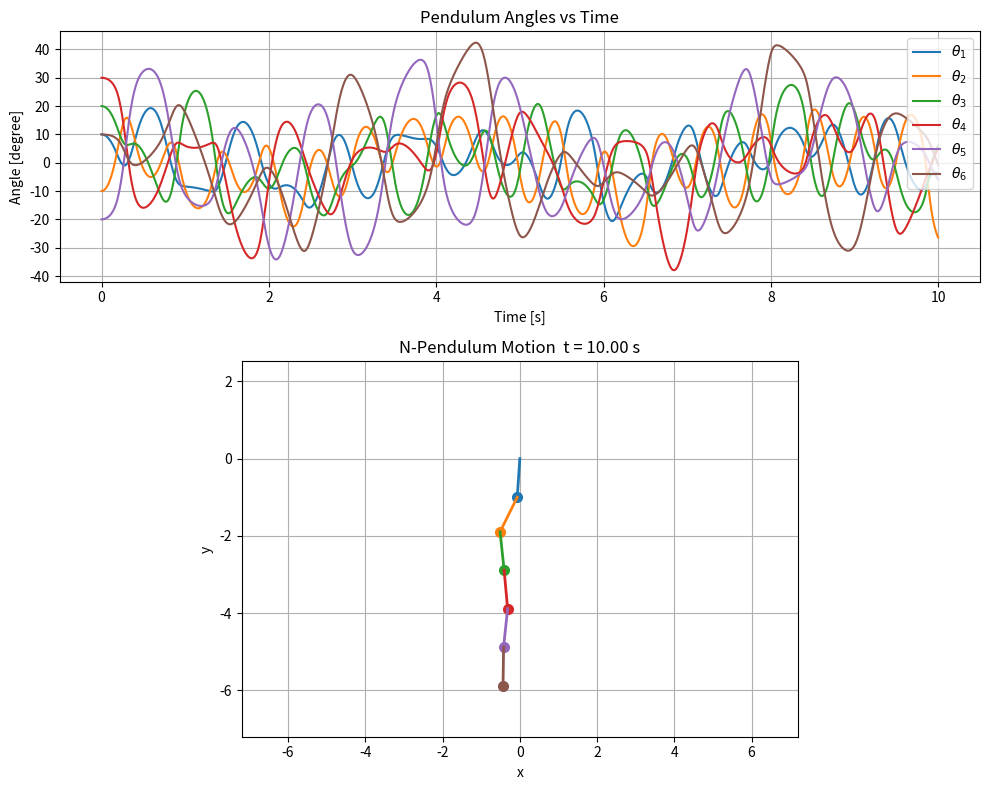

The matplotlib source for this figure:
import numpy as np
import matplotlib.pyplot as plt
from matplotlib.animation import FuncAnimation
from scipy.optimize import root


# ============================================================
# N-PENDULUM
# Finite Difference Method directly on Euler-Lagrange equations
#
# No explicit theta_ddot = f(theta, omega)
# No solve_ivp
# No odeint
# ============================================================


# ============================================================
# USER PARAMETERS
# ============================================================

# Number of pendulums
n_pend = 6

# Mass of each bob
m = np.ones(n_pend)

# Length of each rod
l = np.ones(n_pend)

g = 9.81


# ------------------------------------------------------------
# Initial conditions
# ------------------------------------------------------------

theta0 = np.deg2rad([
    10.0,
    -10.0,
    20.0,
    30.0,
    -20.0,
    10.0,
])

omega0 = np.zeros(n_pend)


# ------------------------------------------------------------
# Time
# ------------------------------------------------------------

t0 = 0.0
t_end = 10.0

dt = 0.01

t = np.arange(t0, t_end + dt, dt)

Nt = len(t)


# ============================================================
# Sanity checks
# ============================================================

assert len(m) == n_pend
assert len(l) == n_pend
assert len(theta0) == n_pend
assert len(omega0) == n_pend


# ============================================================
# PRECOMPUTE MASS COUPLING MATRIX A
#
# A_ij =
#
#       l_i l_j sum_{k=max(i,j)}^N m_k
#
# ============================================================

# tail_mass[i] =
#
# m_i + m_(i+1) + ... + m_N

tail_mass = np.cumsum(m[::-1])[::-1]


A = np.zeros((n_pend, n_pend))

for i in range(n_pend):

    for j in range(n_pend):

        k = max(i, j)

        A[i, j] = (
            l[i]
            * l[j]
            * tail_mass[k]
        )


print("Tail masses:")
print(tail_mass)

print("\nA matrix:")
print(A)


# ============================================================
# LAGRANGIAN / EULER-LAGRANGE RESIDUAL
# ============================================================

def lagrange_residual(
        theta_next,
        theta_now,
        theta_prev,
        dt
    ):

    """
    Direct finite-difference Euler-Lagrange residual.

    Parameters
    ----------
    theta_next:
        theta at t_(n+1), UNKNOWN

    theta_now:
        theta at t_n

    theta_prev:
        theta at t_(n-1)

    Returns
    -------
    F:
        N Euler-Lagrange residuals

        F_i = 0
    """

    # ========================================================
    # Central finite-difference velocity
    #
    #              theta_(n+1) - theta_(n-1)
    # theta_dot = -----------------------------
    #                         2 dt
    # ========================================================

    omega = (
        theta_next
        - theta_prev
    ) / (2.0 * dt)


    # ========================================================
    # Central finite-difference acceleration
    #
    #               theta_(n+1)
    #             - 2 theta_n
    #             + theta_(n-1)
    #
    # theta_ddot = -------------------
    #                    dt^2
    # ========================================================

    alpha = (
        theta_next
        - 2.0 * theta_now
        + theta_prev
    ) / dt**2


    # ========================================================
    # theta_i - theta_j matrix
    #
    # delta[i,j] = theta_i - theta_j
    # ========================================================

    delta = (
        theta_now[:, None]
        - theta_now[None, :]
    )


    # ========================================================
    # Mass matrix
    #
    # M_ij(theta) =
    #
    # A_ij cos(theta_i - theta_j)
    # ========================================================

    M = A * np.cos(delta)


    # ========================================================
    # Velocity nonlinear term
    #
    # C_i =
    #
    # sum_j
    #
    # A_ij sin(theta_i - theta_j)
    #       theta_dot_j^2
    # ========================================================

    C = (
        A * np.sin(delta)
    ) @ (omega**2)


    # ========================================================
    # Gravity
    #
    # G_i =
    #
    # (sum_{k=i}^N m_k)
    #       g l_i sin(theta_i)
    # ========================================================

    G = (
        tail_mass
        * g
        * l
        * np.sin(theta_now)
    )


    # ========================================================
    # Euler-Lagrange equations
    #
    # M(theta) theta_ddot
    # +
    # C(theta, theta_dot)
    # +
    # G(theta)
    # =
    # 0
    # ========================================================

    F = (
        M @ alpha
        + C
        + G
    )

    return F


# ============================================================
# STORAGE
# ============================================================

# Shape:
#
# time x pendulum
#
# theta[n, i]
#
# = angle of pendulum i at timestep n

theta = np.zeros(
    (Nt, n_pend)
)

theta[0, :] = theta0


# ============================================================
# FIRST TIME STEP
# ============================================================
#
# Central differences require:
#
# theta[-1], theta[0], theta[1]
#
# But theta[-1] does not physically exist.
#
# Use
#
# theta_dot(0) =
#
# theta[1] - theta[-1]
# -----------------------
#        2 dt
#
# therefore
#
# theta[-1] =
#
# theta[1] - 2 dt omega0
#
# ============================================================

def first_step_residual(theta_next):

    theta_prev = (
        theta_next
        - 2.0 * dt * omega0
    )

    return lagrange_residual(
        theta_next,
        theta0,
        theta_prev,
        dt
    )


# Initial predictor
guess = (
    theta0
    + dt * omega0
)


solution = root(
    first_step_residual,
    guess,
    method="hybr",
    tol=1e-10
)


if not solution.success:

    raise RuntimeError(
        "First step failed:\n"
        + solution.message
    )


theta[1, :] = solution.x


# ============================================================
# MAIN FDM LOOP
# ============================================================

for n in range(1, Nt - 1):

    theta_prev = theta[n - 1, :]
    theta_now = theta[n, :]


    # --------------------------------------------------------
    # Predictor
    #
    # Constant velocity extrapolation
    #
    # theta_(n+1) ~
    #
    # 2 theta_n - theta_(n-1)
    # --------------------------------------------------------

    guess = (
        2.0 * theta_now
        - theta_prev
    )


    # --------------------------------------------------------
    # Solve N nonlinear equations
    #
    # F_1 = 0
    # F_2 = 0
    # ...
    # F_N = 0
    #
    # Unknown:
    #
    # theta_1^(n+1)
    # theta_2^(n+1)
    # ...
    # theta_N^(n+1)
    # --------------------------------------------------------

    solution = root(
        lagrange_residual,
        guess,
        args=(
            theta_now,
            theta_prev,
            dt
        ),
        method="hybr",
        tol=1e-10
    )


    if not solution.success:

        raise RuntimeError(
            f"Solver failed at timestep {n}\n"
            f"t = {t[n]:.6f} s\n"
            + solution.message
        )


    theta[n + 1, :] = solution.x


# ============================================================
# VELOCITY
#
# Only calculated afterward for diagnostics/plotting.
# It is NOT used as an independent ODE state.
# ============================================================

omega = np.gradient(
    theta,
    dt,
    axis=0,
    edge_order=2
)


# ============================================================
# CALCULATE x,y POSITIONS
# ============================================================
#
# x_k =
#
# sum_{j=1}^k l_j sin(theta_j)
#
#
# y_k =
#
# -sum_{j=1}^k l_j cos(theta_j)
#
# ============================================================

x = np.cumsum(
    l[None, :]
    * np.sin(theta),
    axis=1
)

y = np.cumsum(
    -l[None, :]
    * np.cos(theta),
    axis=1
)


# ============================================================
# ENERGY
# ============================================================

energy = np.zeros(Nt)


for n in range(Nt):

    delta = (
        theta[n, :, None]
        - theta[n, None, :]
    )

    M = (
        A * np.cos(delta)
    )


    # --------------------------------------------------------
    # Kinetic energy
    #
    # T = 1/2 omega^T M omega
    # --------------------------------------------------------

    T = (
        0.5
        * omega[n]
        @ M
        @ omega[n]
    )


    # --------------------------------------------------------
    # Potential energy
    #
    # V =
    #
    # - sum_i
    #
    # mu_i g l_i cos(theta_i)
    # --------------------------------------------------------

    V = -np.sum(
        tail_mass
        * g
        * l
        * np.cos(theta[n])
    )
    energy[n] = T + V


# ============================================================
# THETA VS TIME PLOT
# ============================================================

fig, axes = plt.subplots(2, 1, figsize=(10, 8), gridspec_kw={"height_ratios": [2, 3]})

for i in range(n_pend):
    axes[0].plot(
        t,
        np.rad2deg(theta[:, i]),
        label=fr"$\theta_{i+1}$"
    )

axes[0].set_xlabel("Time [s]")
axes[0].set_ylabel("Angle [degree]")
axes[0].legend()
axes[0].grid(True)
axes[0].set_title("Pendulum Angles vs Time")

# ============================================================
# SIMPLIFIED REAL-TIME ANIMATION
# ============================================================

# Use the already-computed positions of each pendulum bob.
# Each pendulum i is drawn from the previous pivot location to the
# current bob position, which gives the rod segment and bob motion.

max_radius = np.sum(l) * 1.2

ax = axes[1]
ax.set_aspect("equal")
ax.set_xlim(-max_radius, max_radius)
ax.set_ylim(-max_radius, max_radius * 0.35)
ax.set_xlabel("x")
ax.set_ylabel("y")
ax.grid(True)
ax.set_title("N-Pendulum Motion")

rod_lines = []
bob_points = []

for i in range(n_pend):
    (rod_line,) = ax.plot([], [], color=f"C{i}", lw=2)
    (bob_point,) = ax.plot([], [], "o", color=f"C{i}", markersize=7)
    rod_lines.append(rod_line)
    bob_points.append(bob_point)


def update(frame):
    ax.set_title(f"N-Pendulum Motion  t = {t[frame]:.2f} s")

    for i in range(n_pend):
        if i == 0:
            prev_x, prev_y = 0.0, 0.0
        else:
            prev_x, prev_y = x[frame, i - 1], y[frame, i - 1]

        curr_x, curr_y = x[frame, i], y[frame, i]

        rod_lines[i].set_data([prev_x, curr_x], [prev_y, curr_y])
        bob_points[i].set_data([curr_x], [curr_y])

    return rod_lines + bob_points


anim = FuncAnimation(
    fig,
    update,
    frames=np.arange(0, Nt, 10),  # Skip frames for faster animation
    interval=333,  # ~30 fps
    blit=True,
)

# Save a real-time GIF using a higher frame rate so the motion is smoother
# and more closely matches the physical time scale of the simulation.
anim.save("n_pendulum_animation.gif", writer="pillow", fps=60)
plt.tight_layout()
plt.show()
